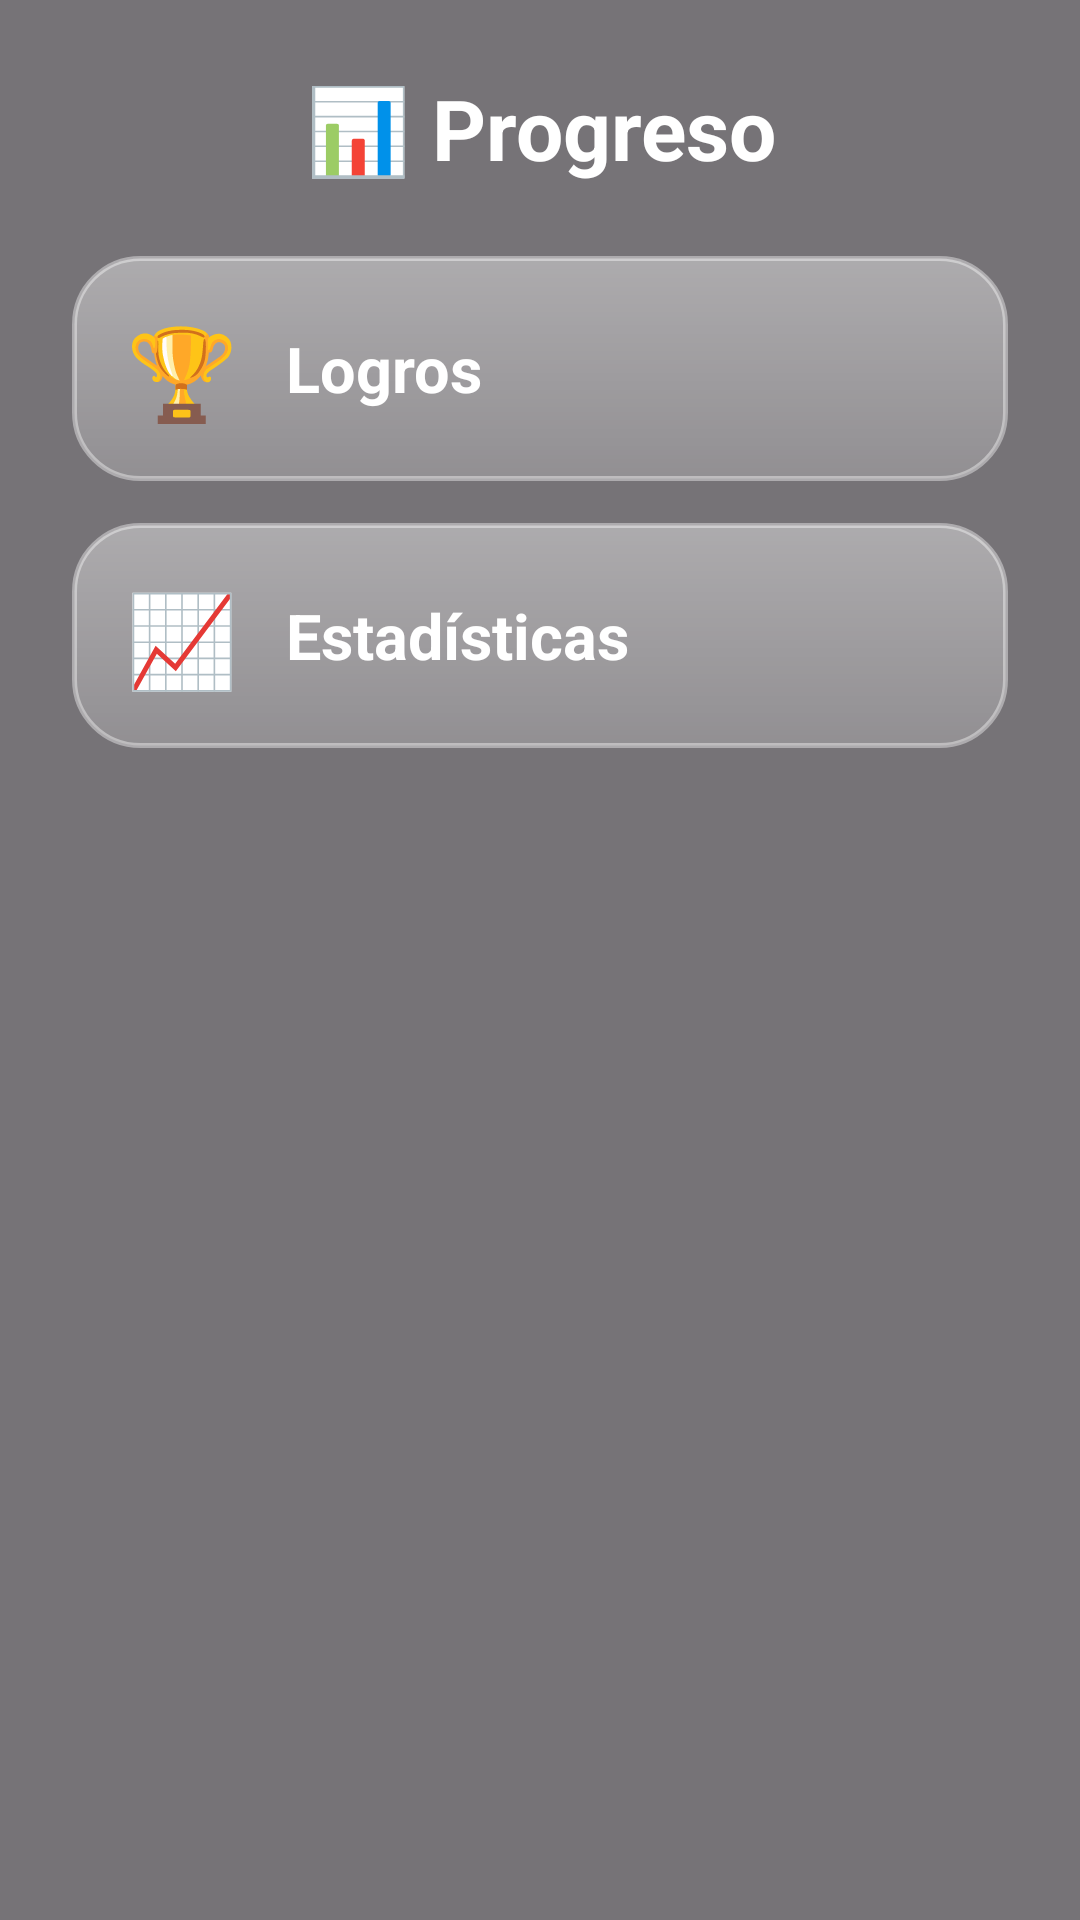

Reconstruct the res/layout file that produces this screen, plus the resources it refers to.
<!-- AndroidManifest.xml: application theme Theme.Poupirata2 -->
<!-- res/layout/dialog_menu.xml -->
<?xml version="1.0" encoding="utf-8"?>
<LinearLayout
    xmlns:android="http://schemas.android.com/apk/res/android"
    android:layout_width="match_parent"
    android:layout_height="wrap_content"
    android:orientation="vertical"
    android:padding="24dp"
    android:background="#88000000">

    <TextView
        android:layout_width="match_parent"
        android:layout_height="wrap_content"
        android:text="📊 Progreso"
        android:textSize="28sp"
        android:textStyle="bold"
        android:textColor="#FFFFFF"
        android:gravity="center"
        android:layout_marginBottom="24dp" />

    <LinearLayout
        android:id="@+id/btnVerLogros"
        android:layout_width="match_parent"
        android:layout_height="75dp"
        android:orientation="horizontal"
        android:gravity="center_vertical"
        android:padding="18dp"
        android:layout_marginBottom="14dp"
        android:background="@drawable/bg_categoria_tienda">

        <TextView
            android:layout_width="wrap_content"
            android:layout_height="wrap_content"
            android:text="🏆"
            android:textSize="30sp" />

        <TextView
            android:layout_width="wrap_content"
            android:layout_height="wrap_content"
            android:text="Logros"
            android:textColor="#FFFFFF"
            android:textSize="21sp"
            android:textStyle="bold"
            android:layout_marginStart="16dp" />
    </LinearLayout>

    <LinearLayout
        android:id="@+id/btnVerEstadisticas"
        android:layout_width="match_parent"
        android:layout_height="75dp"
        android:orientation="horizontal"
        android:gravity="center_vertical"
        android:padding="18dp"
        android:background="@drawable/bg_categoria_tienda">

        <TextView
            android:layout_width="wrap_content"
            android:layout_height="wrap_content"
            android:text="📈"
            android:textSize="30sp" />

        <TextView
            android:layout_width="wrap_content"
            android:layout_height="wrap_content"
            android:text="Estadísticas"
            android:textColor="#FFFFFF"
            android:textSize="21sp"
            android:textStyle="bold"
            android:layout_marginStart="16dp" />
    </LinearLayout>

</LinearLayout>
<!-- resources referenced by this layout -->
<resources>
  <!-- drawable bg_categoria_tienda (drawable) -->
  <?xml version="1.0" encoding="utf-8"?>
  <shape xmlns:android="http://schemas.android.com/apk/res/android">
  
      <gradient
          android:startColor="#66FFFFFF"
          android:endColor="#33FFFFFF"
          android:angle="270"/>
  
      <corners android:radius="22dp"/>
  
      <stroke
          android:width="1.5dp"
          android:color="#66FFFFFF"/>
  
  </shape>
  <style name="Theme.Poupirata2" parent="Base.Theme.Poupirata2" />
  <style name="Base.Theme.Poupirata2" parent="Theme.Material3.DayNight.NoActionBar">
          
          
      </style>
</resources>
